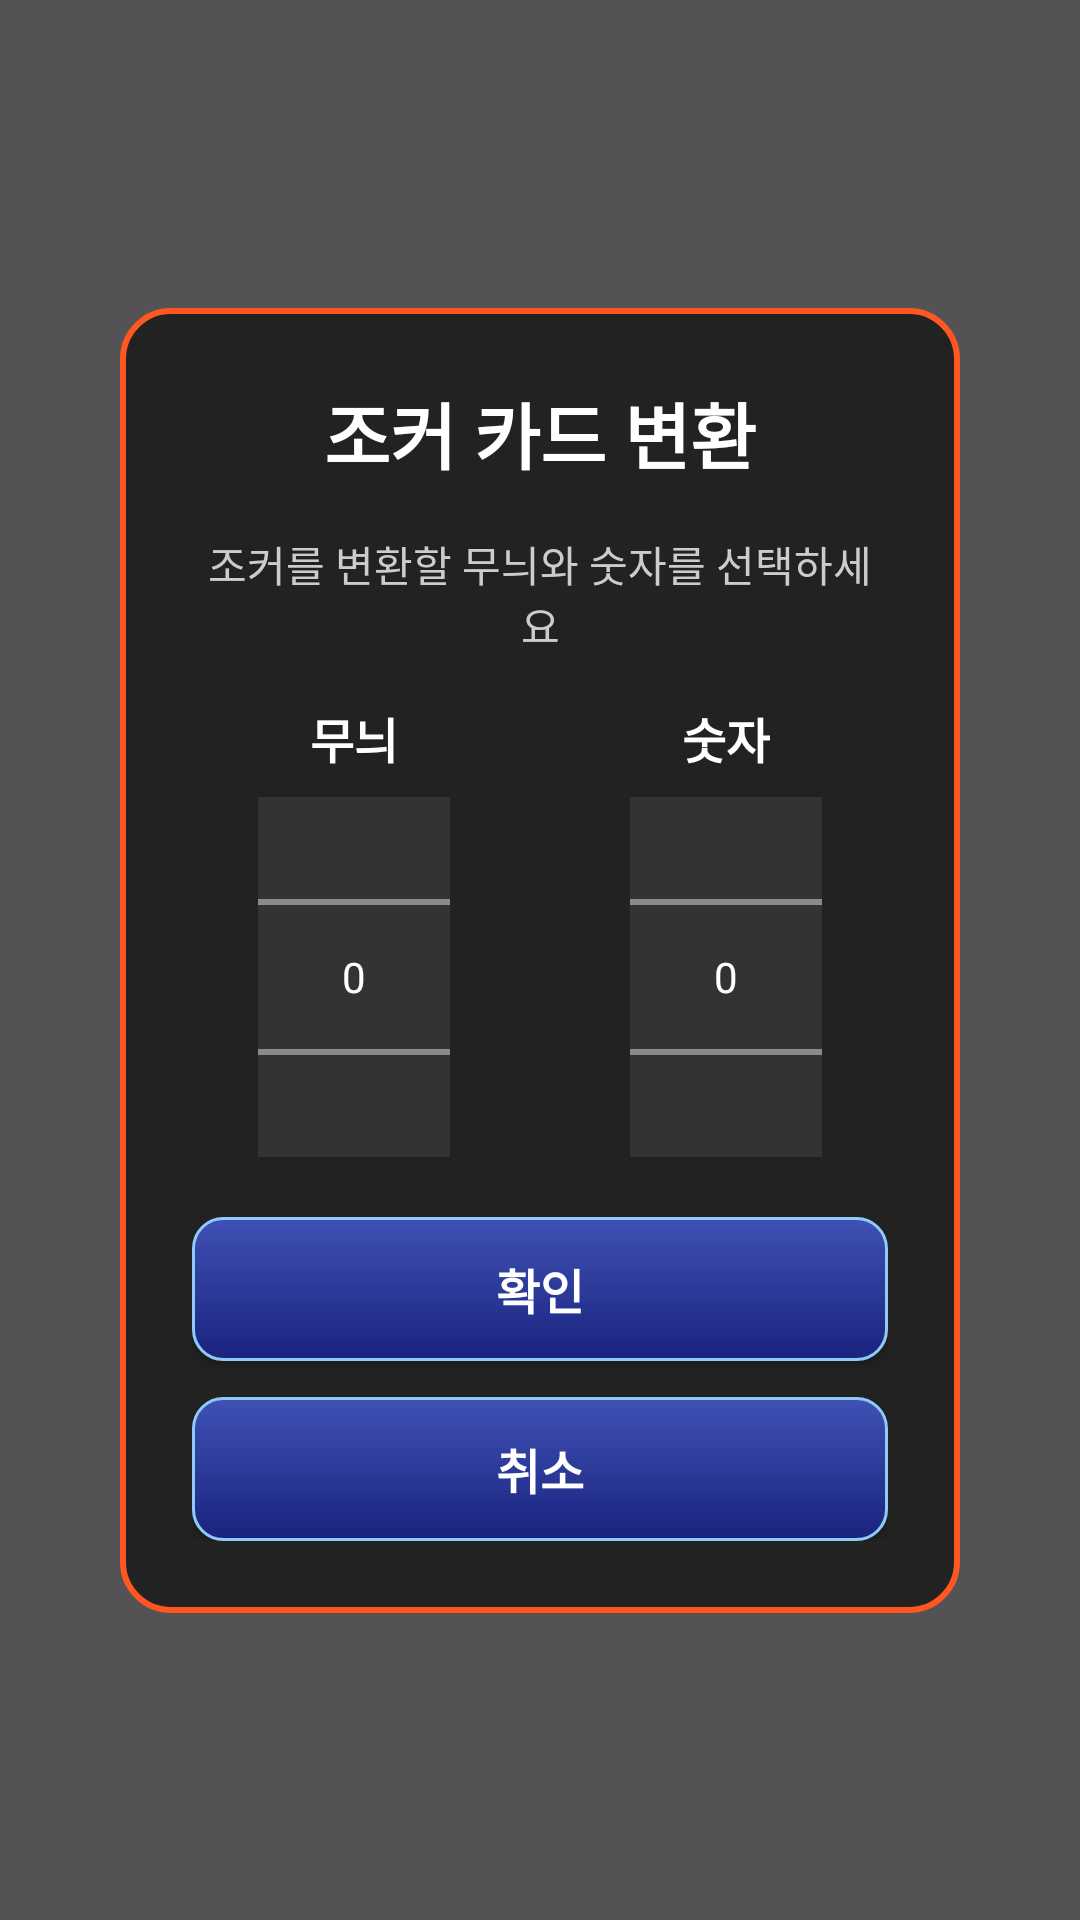

Here is an Android app screen rendered from its layout file. Give the layout XML and the strings, colors and styles it references.
<!-- AndroidManifest.xml: application theme Theme.P40 -->
<!-- res/layout/dialog_joker_number_picker.xml -->
<?xml version="1.0" encoding="utf-8"?>
<androidx.constraintlayout.widget.ConstraintLayout
    xmlns:android="http://schemas.android.com/apk/res/android"
    xmlns:app="http://schemas.android.com/apk/res-auto"
    android:layout_width="match_parent"
    android:layout_height="match_parent"
    android:background="#AA000000">
    
    <LinearLayout
        android:layout_width="280dp"
        android:layout_height="wrap_content"
        android:orientation="vertical"
        android:background="@drawable/dialog_background"
        android:padding="24dp"
        app:layout_constraintTop_toTopOf="parent"
        app:layout_constraintBottom_toBottomOf="parent"
        app:layout_constraintStart_toStartOf="parent"
        app:layout_constraintEnd_toEndOf="parent">
        
        <TextView
            android:id="@+id/tvTitle"
            android:layout_width="match_parent"
            android:layout_height="wrap_content"
            android:text="조커 카드 변환"
            android:textSize="24sp"
            android:textColor="#FFFFFF"
            android:textStyle="bold"
            android:gravity="center"
            android:layout_marginBottom="16dp"/>
        
        <TextView
            android:id="@+id/tvDescription"
            android:layout_width="match_parent"
            android:layout_height="wrap_content"
            android:text="조커를 변환할 무늬와 숫자를 선택하세요"
            android:textSize="14sp"
            android:gravity="center"
            android:textColor="#CCCCCC"
            android:layout_marginBottom="16dp" />
        
        
        <LinearLayout
            android:layout_width="match_parent"
            android:layout_height="wrap_content"
            android:orientation="horizontal"
            android:gravity="center"
            android:layout_marginBottom="20dp">
            
            
            <LinearLayout
                android:layout_width="0dp"
                android:layout_weight="1"
                android:layout_height="wrap_content"
                android:orientation="vertical"
                android:gravity="center"
                android:layout_marginEnd="8dp">
                
                <TextView
                    android:layout_width="wrap_content"
                    android:layout_height="wrap_content"
                    android:text="무늬"
                    android:textColor="#FFFFFF"
                    android:textSize="16sp"
                    android:textStyle="bold"
                    android:layout_marginBottom="8dp"/>
                
                <NumberPicker
                    android:id="@+id/suitPicker"
                    android:layout_width="wrap_content"
                    android:layout_height="120dp"
                    android:theme="@style/NumberPickerTextColorStyle" />
            </LinearLayout>
            
            
            <LinearLayout
                android:layout_width="0dp"
                android:layout_weight="1"
                android:layout_height="wrap_content"
                android:orientation="vertical"
                android:gravity="center"
                android:layout_marginStart="8dp">
                
                <TextView
                    android:layout_width="wrap_content"
                    android:layout_height="wrap_content"
                    android:text="숫자"
                    android:textColor="#FFFFFF"
                    android:textSize="16sp"
                    android:textStyle="bold"
                    android:layout_marginBottom="8dp"/>
                
                <NumberPicker
                    android:id="@+id/rankPicker"
                    android:layout_width="wrap_content"
                    android:layout_height="120dp"
                    android:theme="@style/NumberPickerTextColorStyle" />
            </LinearLayout>
        </LinearLayout>
        
        
        <LinearLayout
            android:layout_width="match_parent"
            android:layout_height="wrap_content"
            android:orientation="vertical">
            
            <Button
                android:id="@+id/btnConfirm"
                android:layout_width="match_parent"
                android:layout_height="wrap_content"
                android:text="확인"
                android:textSize="16sp"
                android:textStyle="bold"
                android:padding="12dp"
                android:layout_marginBottom="12dp"
                android:background="@drawable/main_button_selector"
                android:backgroundTint="@null"
                android:textColor="#FFFFFF"/>
            
            <Button
                android:id="@+id/btnCancel"
                android:layout_width="match_parent"
                android:layout_height="wrap_content"
                android:text="취소"
                android:textSize="16sp"
                android:textStyle="bold"
                android:padding="12dp"
                android:background="@drawable/main_button_selector"
                android:backgroundTint="@null"
                android:textColor="#FFFFFF"/>
            
        </LinearLayout>
    </LinearLayout>
</androidx.constraintlayout.widget.ConstraintLayout>
<!-- resources referenced by this layout -->
<resources>
  <!-- drawable dialog_background (drawable) -->
  <?xml version="1.0" encoding="utf-8"?>
  <shape xmlns:android="http://schemas.android.com/apk/res/android"
      android:shape="rectangle">
      <solid android:color="#222222" />
      <corners android:radius="16dp" />
      <stroke
          android:width="2dp"
          android:color="#FF5722" />
  </shape>
  <!-- drawable main_button_selector (drawable) -->
  <?xml version="1.0" encoding="utf-8"?>
  <selector xmlns:android="http://schemas.android.com/apk/res/android">
      <item android:state_pressed="true">
          <shape android:shape="rectangle">
              <solid android:color="#1A237E" />
              <corners android:radius="10dp" />
              <stroke android:width="2dp" android:color="#90CAF9" />
          </shape>
      </item>
      <item>
          <shape android:shape="rectangle">
              <gradient
                  android:startColor="#3F51B5"
                  android:endColor="#1A237E"
                  android:angle="270" />
              <corners android:radius="10dp" />
              <stroke android:width="1dp" android:color="#90CAF9" />
          </shape>
      </item>
  </selector>
  <style name="NumberPickerTextColorStyle">
          
          <item name="android:textColorPrimary">#FFFFFF</item>
          <item name="colorControlNormal">#AAAAAA</item>
          <item name="android:background">#333333</item>
      </style>
  <style name="Theme.P40" parent="Theme.Material3.DayNight.NoActionBar">
          <item name="colorPrimary">@color/button_color</item>
          <item name="colorOnPrimary">@color/white</item>
          <item name="materialButtonStyle">@style/MyButton</item>
  
          
          <item name="shapeAppearanceSmallComponent">@style/NoRoundShape</item>
          <item name="shapeAppearanceMediumComponent">@style/NoRoundShape</item>
          <item name="shapeAppearanceLargeComponent">@style/NoRoundShape</item>
      </style>
  <color name="button_color">#212675</color>
  <color name="white">#FFFFFFFF</color>
  <style name="MyButton" parent="Widget.Material3.Button">
          <item name="android:minHeight">48dp</item>
          <item name="android:padding">4dp</item>
          <item name="android:includeFontPadding">false</item>
          <item name="android:letterSpacing">0</item>
          <item name="android:lineSpacingExtra">0dp</item>
          <item name="shapeAppearance">@style/NoRoundShape</item>
  
      </style>
  <style name="NoRoundShape" parent="ShapeAppearance.Material3.SmallComponent">
          <item name="cornerSize">8dp</item>
      </style>
</resources>
